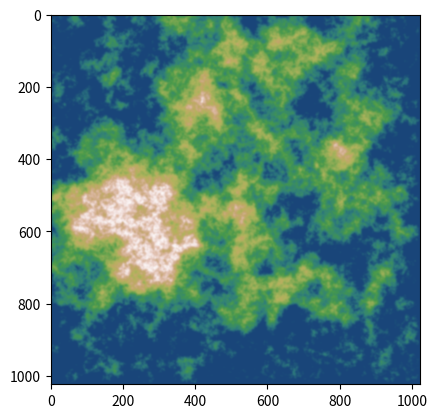

This figure's Python source:
import random
import time

from PIL import Image, ImageDraw, ImageFilter
from PIL.ImagePalette import ImagePalette
from matplotlib import colormaps as cmaps
from matplotlib import pyplot as plt

WIDTH = 2 ** 10
HEIGHT = 2 ** 10

BOTTOM_LEVEL = 0.15
TOP_LEVEL = 1

RND = random.Random(6)  # 2, 6, 389457


# see: https://janert.org/blog/2022/the-diamond-square-algorithm-for-terrain-generation/
# Thx ;-)


def clamp(value, min_value, max_value):
    return min_value if value < min_value else max_value if value > max_value else value


def average(data, x, y, center_x, center_y, offsets):
    data_width = len(data[0]) - 1
    data_height = len(data) - 1

    res = 0
    for offset_y, offset_x in offsets:
        res += data[clamp(y + offset_y * center_y, 0, data_height)][clamp(x + offset_x * center_x, 0, data_width)]
    return res / 4.0


def single_diamond_square_step(data, cell_width, cell_height, roughness):
    # w is the dist from one "new" cell to the next
    # v is the dist from a "new" cell to the nbs to average over

    data_width = len(data[0])
    data_height = len(data)
    center_x = cell_width // 2
    center_y = cell_height // 2

    # offsets:
    diamond = [(-1, -1), (-1, 1), (1, 1), (1, -1)]
    square = [(-1, 0), (0, -1), (1, 0), (0, 1)]

    def update_cell(idx_x, idx_y, shape):
        a = average(data, idx_x, idx_y, center_x, center_y, shape)
        r = RND.uniform(-roughness, roughness)

        return clamp(a + r, 0.0, 1.0)

    for y in range(center_y, data_height, cell_height):
        for x in range(center_x, data_width, cell_width):
            data[y][x] = update_cell(x, y, diamond)
            data[y][x - center_x] = update_cell(x - center_x, y, square)
            data[y - center_y][x] = update_cell(x, y - center_y, square)


def make_terrain(width, height, roughness_factor):
    # Returns an n-by-n landscape using the Diamond-Square algorithm, using
    # roughness delta ds (0..1). bdry is an averaging fct, including the
    # bdry conditions: fixed() or periodic(). n must be 2**k, k integer.
    data = [[0 for _ in range(width)] for _ in range(height)]

    roughness = 1.0
    while width > 1 or height > 1:
        single_diamond_square_step(data, width, height, roughness)

        width //= 2 if width > 1 else 1
        height //= 2 if height > 1 else 1
        roughness *= roughness_factor

    return data


def get_palette(colormap_name):
    # Create a Pillow palette directly from the flattened list comprehension
    return ImagePalette(mode="RGB", palette=[
        int(c * 255) for i in range(256) for c in cmaps.get_cmap(colormap_name)(i)[:3]
    ])


def main():
    source_image = Image.new(mode='P', size=(WIDTH, HEIGHT))  # create the Image of size 1 pixel
    draw_area = ImageDraw.Draw(source_image)

    source_image.putpalette(get_palette('gist_earth'))

    factor = 2 ** 1
    roughness = 0.7  # Roughness delta, 0 < ds <= 1 : smaller ds => smoother results

    time_av1, time_av2 = (0, 0)
    # loop
    time0 = time.thread_time_ns()
    terrain = make_terrain(WIDTH // factor, HEIGHT // factor, roughness)

    time1 = time.thread_time_ns()
    for y in range(0, HEIGHT // factor):
        for x in range(0, WIDTH // factor):
            level = clamp(terrain[y][x], BOTTOM_LEVEL, TOP_LEVEL)
            draw_area.rectangle(xy=(x * factor, y * factor, (x + 1) * factor, (y + 1) * factor), fill=int(level * 255))

    time2 = time.thread_time_ns()

    time_av1 = (time_av1 + (time1 - time0)) / 2
    time_av2 = (time_av2 + (time2 - time1)) / 2
    # loop end

    print(f"{int(time_av1 / 1000000)} + {int(time_av2 / 1000000)} = {int((time_av1 + time_av2) / 1000000)}")

    image_rgb = source_image.convert('RGB')
    result_image = image_rgb.filter(ImageFilter.GaussianBlur(2))

    plt.imshow(result_image)
    plt.show()


if __name__ == '__main__':
    main()
